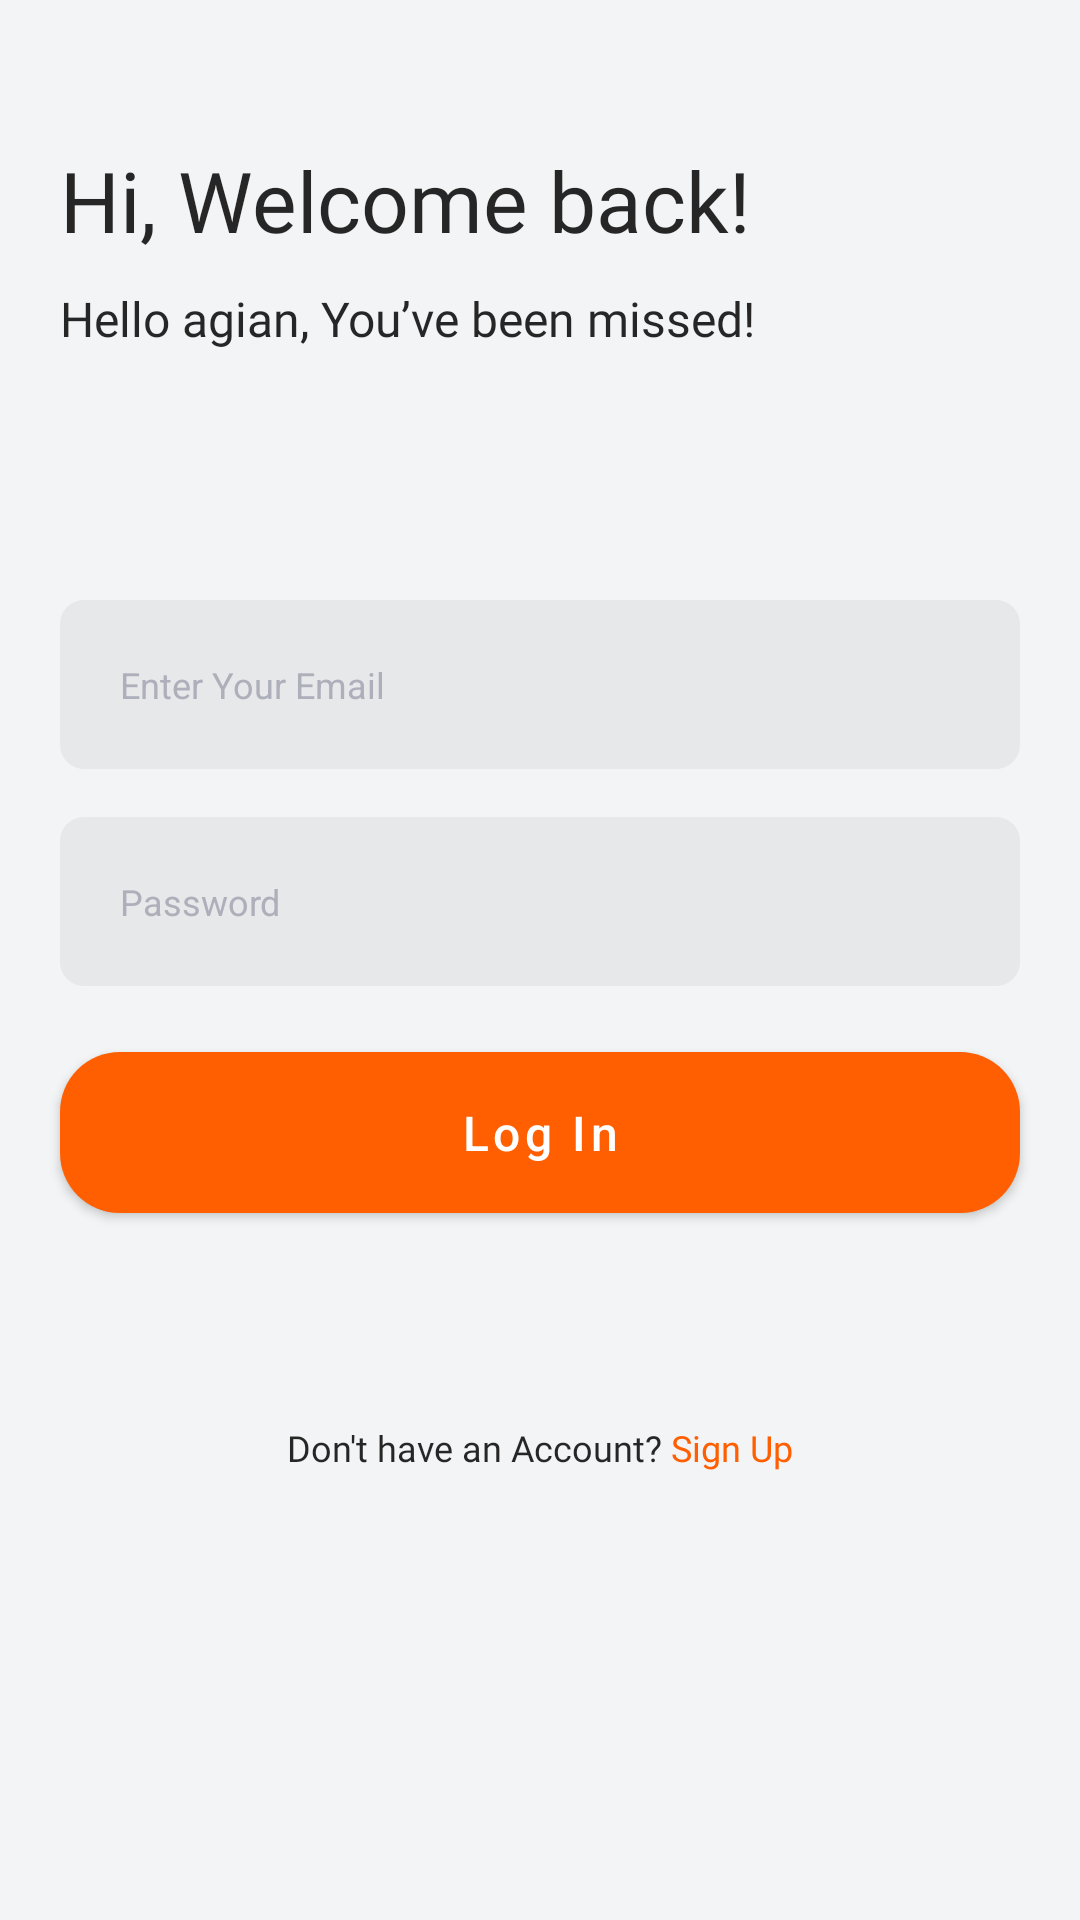

Reconstruct the res/layout file that produces this screen, plus the resources it refers to.
<!-- AndroidManifest.xml: application theme Theme.Mitram -->
<!-- res/layout/activity_log_in_email.xml -->
<?xml version="1.0" encoding="utf-8"?>
<androidx.constraintlayout.widget.ConstraintLayout xmlns:android="http://schemas.android.com/apk/res/android"
    xmlns:app="http://schemas.android.com/apk/res-auto"
    xmlns:tools="http://schemas.android.com/tools"
    android:layout_width="match_parent"
    android:layout_height="match_parent"
    android:background="@color/new_white"
    tools:context=".activities.LogInEmailActivity">


    <TextView
        android:id="@+id/tvPageTitle"
        android:layout_width="wrap_content"
        android:layout_height="wrap_content"
        android:layout_marginStart="20dp"
        android:layout_marginTop="48dp"
        android:fontFamily="@font/montserrat_bold"
        android:text="Hi, Welcome back!"
        android:textColor="@color/newBlack"
        android:textSize="28sp"
        app:layout_constraintStart_toStartOf="parent"
        app:layout_constraintTop_toTopOf="parent" />

    <TextView
        android:id="@+id/tvPageDescription"
        android:layout_width="match_parent"
        android:layout_height="wrap_content"
        android:layout_marginLeft="20dp"
        android:layout_marginTop="10dp"
        android:layout_marginRight="20dp"
        android:fontFamily="@font/montserrat_regular"
        android:text="Hello agian, You’ve been missed!"
        android:textColor="@color/newBlack"
        android:textSize="16sp"
        app:layout_constraintLeft_toLeftOf="parent"
        app:layout_constraintRight_toRightOf="parent"
        app:layout_constraintTop_toBottomOf="@id/tvPageTitle" />



    <EditText
        android:id="@+id/etvEnterEmail"
        android:layout_width="match_parent"
        android:layout_height="wrap_content"
        android:layout_marginStart="20dp"
        android:layout_marginTop="200dp"
        android:layout_marginEnd="20dp"
        android:background="@drawable/custom_input"
        android:ems="10"
        android:gravity="center_vertical"
        android:hint="Enter Your Email"
        android:inputType="textEmailAddress"
        android:padding="20dp"
        android:textColor="@color/black"
        android:textColorHint="@color/myGray"
        android:textSize="12sp"
        app:layout_constraintEnd_toEndOf="parent"
        app:layout_constraintStart_toStartOf="parent"
        app:layout_constraintTop_toTopOf="parent"/>

    <EditText
        android:id="@+id/etvEnterPassword"
        android:layout_width="match_parent"
        android:layout_height="wrap_content"
        android:layout_marginStart="20dp"
        android:layout_marginTop="16dp"
        android:layout_marginEnd="20dp"
        android:background="@drawable/custom_input"
        android:ems="10"
        android:gravity="center_vertical"
        android:hint="Password"
        android:inputType="textVisiblePassword"
        android:padding="20dp"
        android:textColor="@color/black"
        android:textColorHint="@color/myGray"
        android:textSize="12sp"
        app:layout_constraintEnd_toEndOf="parent"
        app:layout_constraintStart_toStartOf="parent"
        app:layout_constraintTop_toBottomOf="@id/etvEnterEmail" />

    <com.google.android.material.button.MaterialButton
        android:id="@+id/btnLoginEmail"
        android:layout_width="match_parent"
        android:layout_height="wrap_content"
        android:layout_marginStart="20dp"
        android:layout_marginTop="16dp"
        android:layout_marginEnd="20dp"
        android:padding="16dp"
        android:textColor="@color/white"
        android:text="Log In"
        android:textAllCaps="false"
        android:textSize="16sp"
        app:cornerRadius="20dp"
        app:layout_constraintTop_toBottomOf="@id/etvEnterPassword" />

    <TextView
        android:id="@+id/tvDontHaveAccount"
        android:layout_width="wrap_content"
        android:layout_height="wrap_content"
        android:layout_marginBottom="32dp"
        android:fontFamily="@font/montserrat_regular"
        android:text="Don't have an Account?"
        android:textColor="@color/newBlack"
        android:textSize="12sp"
        android:layout_marginTop="64dp"
        app:layout_constraintTop_toBottomOf="@id/btnLoginEmail"
        app:layout_constraintEnd_toStartOf="@+id/tvSignUpBtn"
        app:layout_constraintHorizontal_bias="0.5"
        app:layout_constraintHorizontal_chainStyle="packed"
        app:layout_constraintStart_toStartOf="parent" />

    <TextView
        android:id="@+id/tvSignUpBtn"
        android:layout_width="wrap_content"
        android:layout_height="wrap_content"
        android:layout_marginBottom="32dp"
        android:fontFamily="@font/montserrat_regular"
        android:text=" Sign Up"
        android:textColor="@color/themeApp"
        android:textSize="12sp"
        android:layout_marginTop="64dp"
        app:layout_constraintTop_toBottomOf="@id/btnLoginEmail"
        app:layout_constraintStart_toEndOf="@id/tvDontHaveAccount"
        app:layout_constraintHorizontal_bias="0.5"
        app:layout_constraintEnd_toEndOf="parent"
         />

    <TextView
        android:id="@+id/tvEmailNotVerified"
        android:visibility="gone"
        android:layout_width="wrap_content"
        android:layout_height="wrap_content"
        android:layout_marginTop="64dp"
        android:fontFamily="@font/montserrat_regular"
        android:text="Your Email is not Verified!!"
        android:textColor="@color/red"
        android:textSize="24sp"
        app:layout_constraintEnd_toEndOf="parent"
        app:layout_constraintHorizontal_bias="0.494"
        app:layout_constraintStart_toStartOf="parent"
        app:layout_constraintTop_toBottomOf="@id/tvDontHaveAccount" />

    <com.google.android.material.button.MaterialButton
        android:id="@+id/btnResendVerificationEmail"
        android:layout_width="wrap_content"
        android:layout_height="wrap_content"
        android:layout_marginStart="20dp"
        android:visibility="gone"
        android:layout_marginTop="16dp"
        android:layout_marginEnd="20dp"
        android:padding="8dp"
        android:textColor="@color/white"
        android:text="Resend Email"
        android:textAllCaps="false"
        android:textSize="12sp"
        app:cornerRadius="20dp"
        app:layout_constraintStart_toStartOf="parent"
        app:layout_constraintEnd_toEndOf="parent"
        app:layout_constraintTop_toBottomOf="@id/tvEmailNotVerified" />























































</androidx.constraintlayout.widget.ConstraintLayout>
<!-- resources referenced by this layout -->
<resources>
  <color name="black">#FF000000</color>
  <color name="myGray">#ADAFBB</color>
  <color name="newBlack">#E6101010</color>
  <color name="new_white">#F3F4F5</color>
  <color name="red">#FF1744</color>
  <color name="themeApp">#FF5F00</color>
  <color name="white">#FFFFFFFF</color>
  <!-- drawable custom_input (drawable) -->
  <?xml version="1.0" encoding="utf-8"?>
  <selector xmlns:android="http://schemas.android.com/apk/res/android">
  
      <item android:state_enabled="true">
          <shape android:shape="rectangle">
              <solid android:color="#0D000000"/>
              <corners android:radius="8dp"/>
          </shape>
      </item>
  
  </selector>
  <style name="Theme.Mitram" parent="Theme.MaterialComponents.DayNight.DarkActionBar">
          
          <item name="colorPrimary">@color/themeApp</item>
          <item name="colorPrimaryVariant">@color/themeSecondaryApp</item>
          <item name="colorOnPrimary">@color/white</item>
          
          <item name="colorSecondary">@color/themeApp</item>
          <item name="colorSecondaryVariant">@color/teal_700</item>
          <item name="colorOnSecondary">@color/white</item>
          
          <item name="android:statusBarColor" tools:targetApi="l">#DCDCDC</item>
          
      </style>
  <color name="themeSecondaryApp">#E7E9ED</color>
  <color name="teal_700">#FF018786</color>
</resources>
